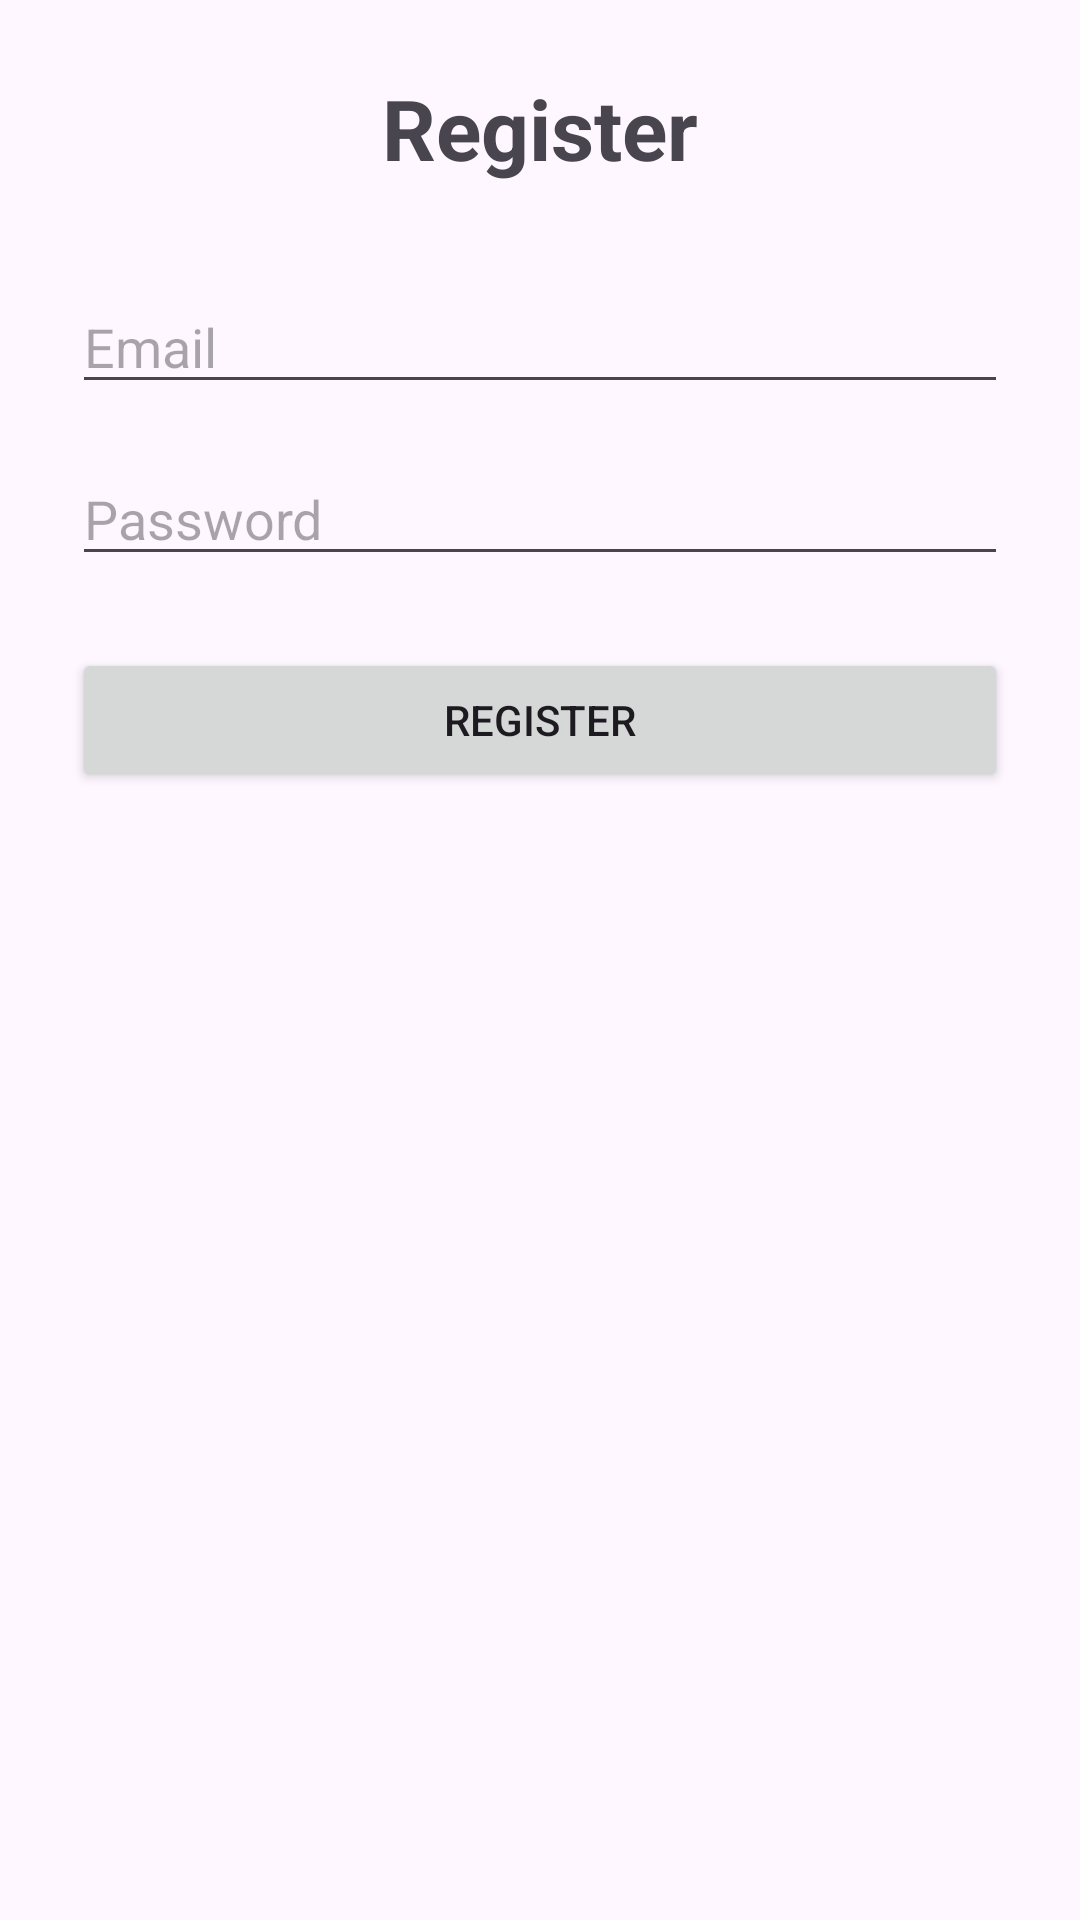

Produce the Android XML layout that renders to this screen, including the resource entries it uses.
<!-- AndroidManifest.xml: application theme Theme.CampusQuiet -->
<!-- res/layout/activity_register.xml -->
<?xml version="1.0" encoding="utf-8"?>
<androidx.constraintlayout.widget.ConstraintLayout
    xmlns:android="http://schemas.android.com/apk/res/android"
    xmlns:app="http://schemas.android.com/apk/res-auto"
    android:layout_width="match_parent"
    android:layout_height="match_parent"
    android:padding="24dp">

    <TextView
        android:id="@+id/tvTitle"
        android:layout_width="wrap_content"
        android:layout_height="wrap_content"
        android:text="Register"
        android:textSize="28sp"
        android:textStyle="bold"
        app:layout_constraintTop_toTopOf="parent"
        app:layout_constraintStart_toStartOf="parent"
        app:layout_constraintEnd_toEndOf="parent" />

    <EditText
        android:id="@+id/etEmail"
        android:layout_width="0dp"
        android:layout_height="wrap_content"
        android:hint="Email"
        android:inputType="textEmailAddress"
        app:layout_constraintTop_toBottomOf="@id/tvTitle"
        app:layout_constraintStart_toStartOf="parent"
        app:layout_constraintEnd_toEndOf="parent"
        android:layout_marginTop="32dp"/>

    <EditText
        android:id="@+id/etPassword"
        android:layout_width="0dp"
        android:layout_height="wrap_content"
        android:hint="Password"
        android:inputType="textPassword"
        app:layout_constraintTop_toBottomOf="@id/etEmail"
        app:layout_constraintStart_toStartOf="parent"
        app:layout_constraintEnd_toEndOf="parent"
        android:layout_marginTop="16dp"/>

    <Button
        android:id="@+id/btnRegister"
        android:layout_width="0dp"
        android:layout_height="wrap_content"
        android:text="Register"
        app:layout_constraintTop_toBottomOf="@id/etPassword"
        app:layout_constraintStart_toStartOf="parent"
        app:layout_constraintEnd_toEndOf="parent"
        android:layout_marginTop="24dp"/>

</androidx.constraintlayout.widget.ConstraintLayout>
<!-- resources referenced by this layout -->
<resources>
  <style name="Theme.CampusQuiet" parent="Theme.Material3.DayNight.NoActionBar">
          
          <item name="colorPrimary">@color/orange_40</item>
          <item name="colorPrimaryContainer">@color/orange_80</item>
  
          
          <item name="colorSecondary">@color/yellow_40</item>
  
          
          <item name="android:statusBarColor">@color/orange_40</item>
          <item name="android:windowLightStatusBar">true</item>
      </style>
  <color name="orange_40">#8D5100</color>
  <color name="orange_80">#FFB781</color>
  <color name="yellow_40">#7C5E00</color>
</resources>
